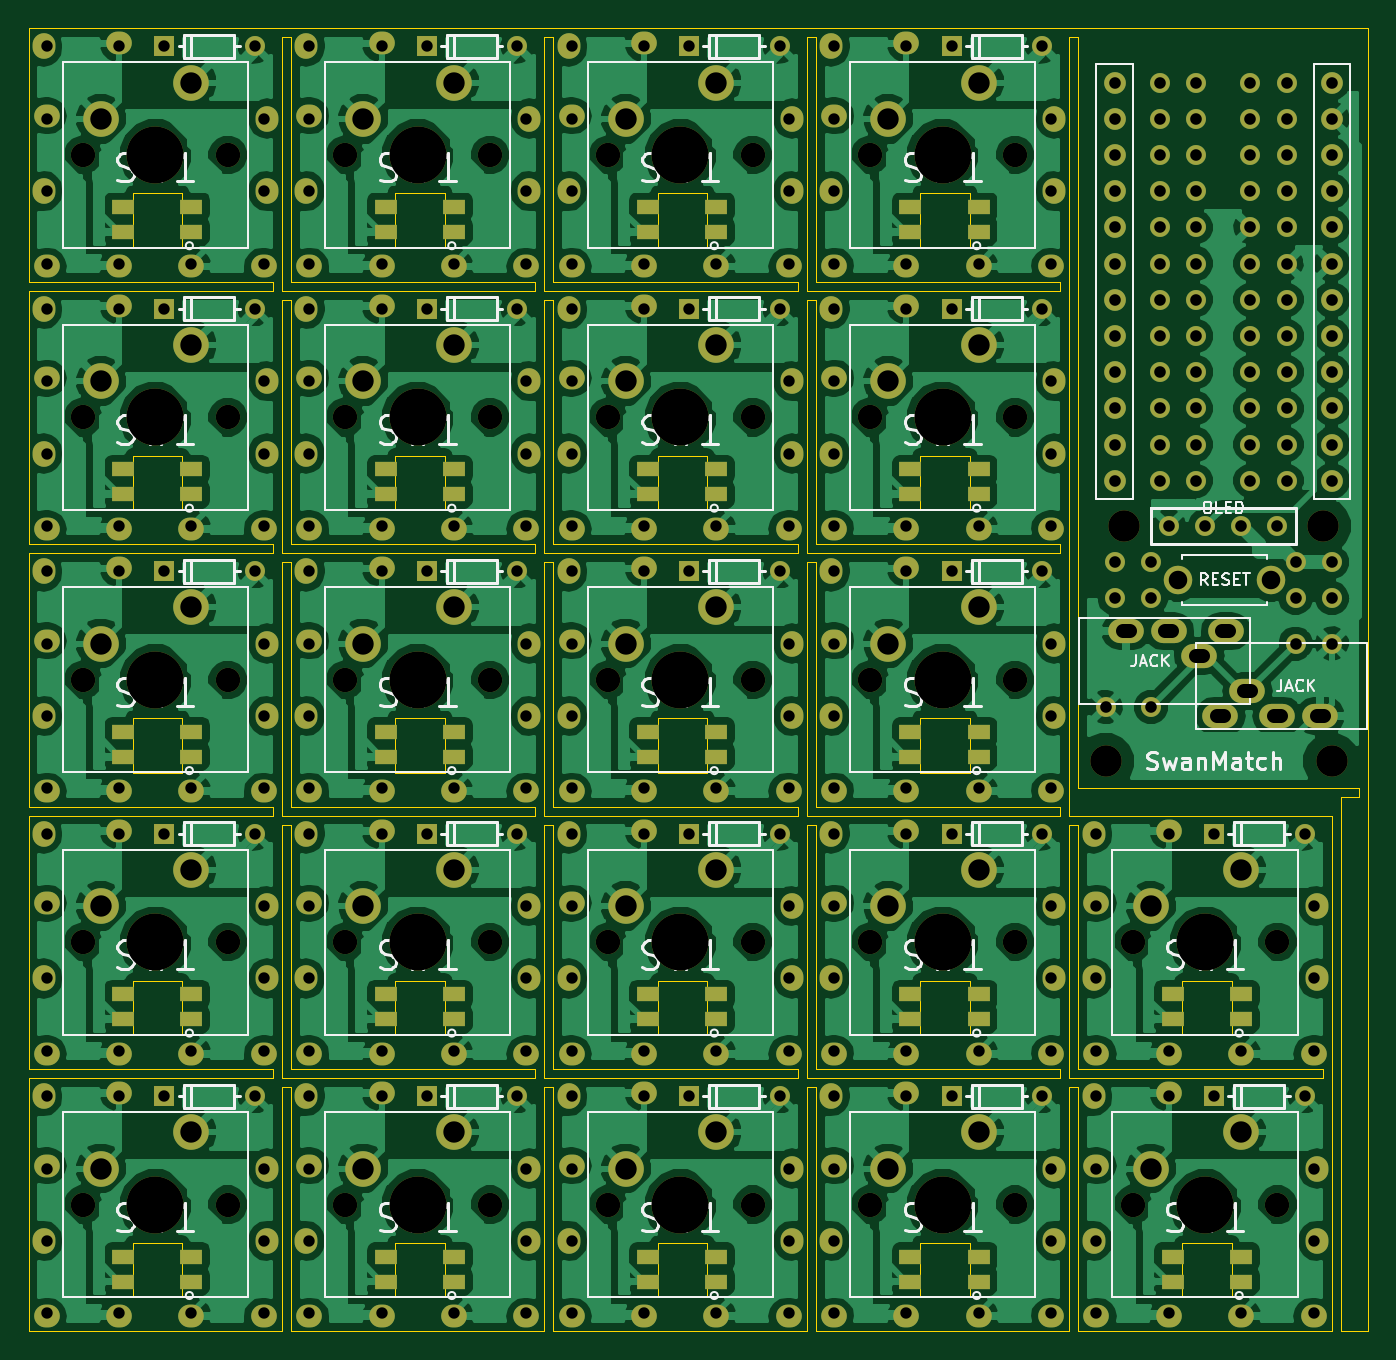
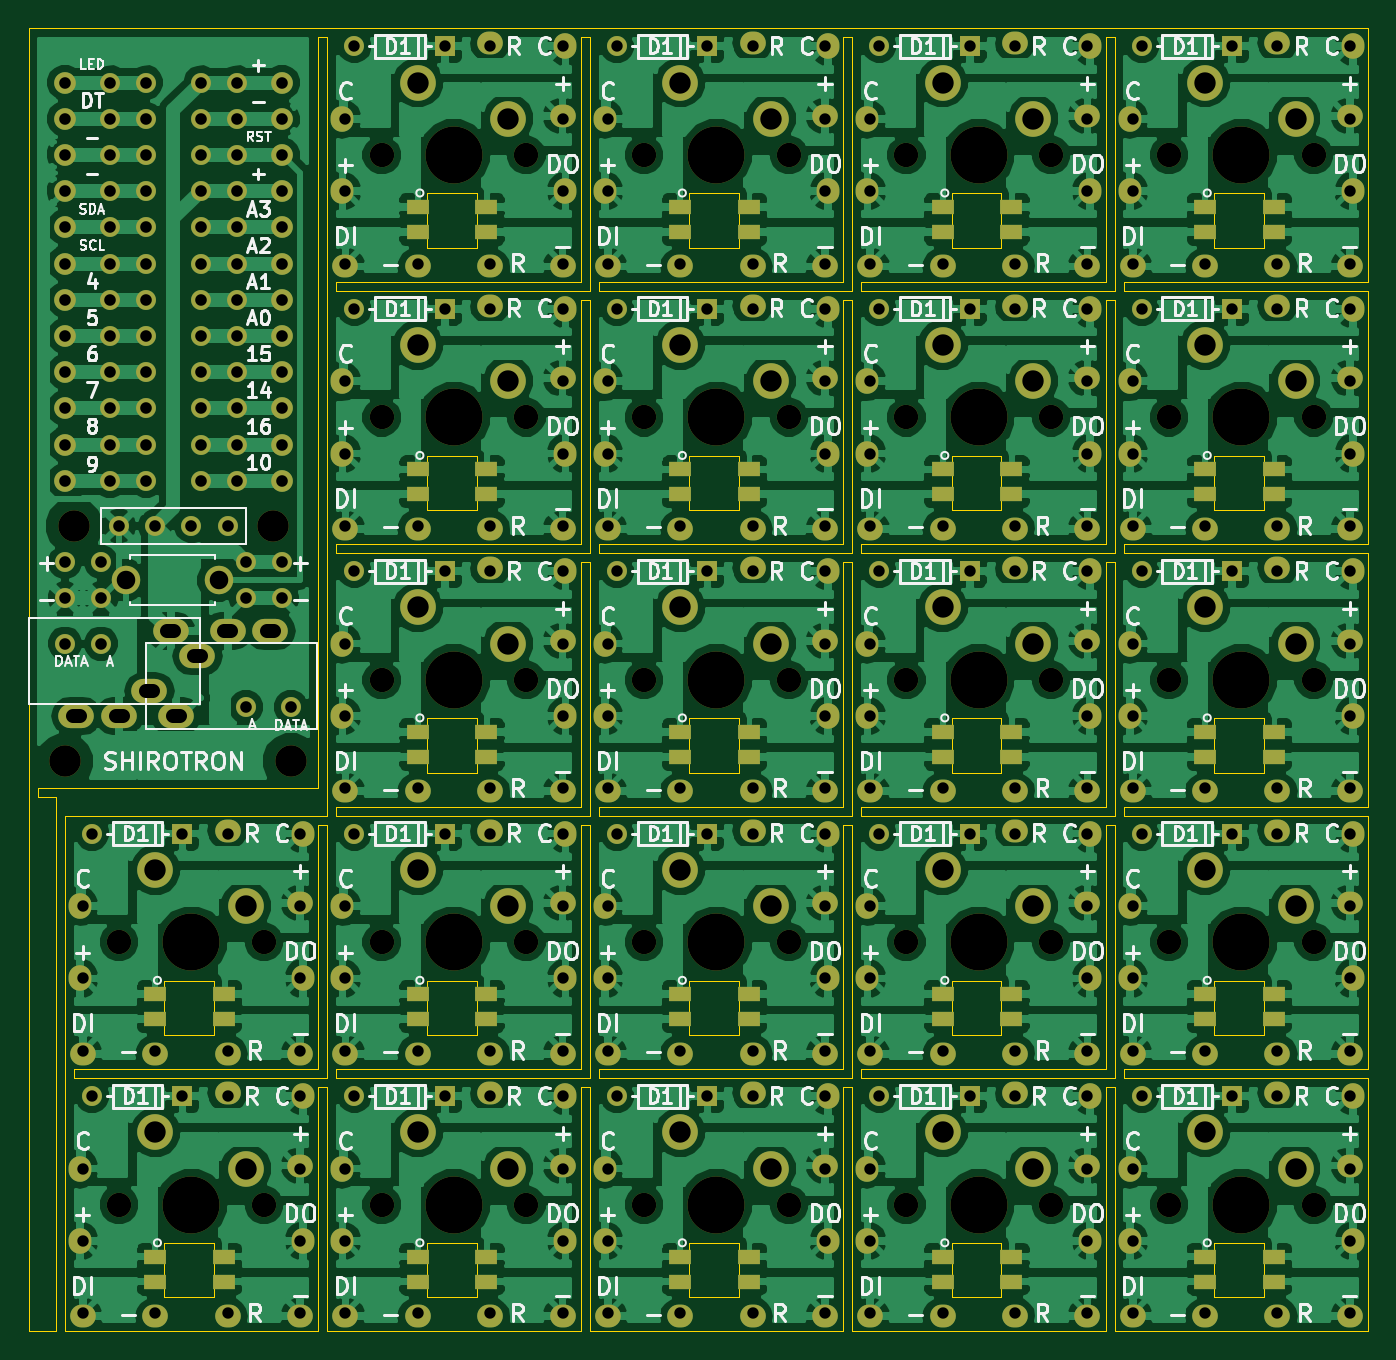
Circuit board: 8 layer files. Board 94.0 x 91.4 mm.
- bottom_copper: Cherry Mx Bitboard-B.Cu.gbl (500424 bytes)
- bottom_mask: Cherry Mx Bitboard-B.Mask.gbs (15658 bytes)
- bottom_silk: Cherry Mx Bitboard-B.SilkS.gbo (100731 bytes)
- outline: Cherry Mx Bitboard-Edge.Cuts.gm1 (11021 bytes)
- top_copper: Cherry Mx Bitboard-F.Cu.gtl (404259 bytes)
- top_mask: Cherry Mx Bitboard-F.Mask.gts (15658 bytes)
- top_silk: Cherry Mx Bitboard-F.SilkS.gto (39772 bytes)
- drill: Cherry Mx Bitboard.drl (7670 bytes)

=== bottom_copper: Cherry Mx Bitboard-B.Cu.gbl (500424 bytes, source omitted) ===
=== bottom_mask: Cherry Mx Bitboard-B.Mask.gbs (15658 bytes, source omitted) ===
=== bottom_silk: Cherry Mx Bitboard-B.SilkS.gbo (100731 bytes, source omitted) ===
=== outline: Cherry Mx Bitboard-Edge.Cuts.gm1 (11021 bytes, source omitted) ===
=== top_copper: Cherry Mx Bitboard-F.Cu.gtl (404259 bytes, source omitted) ===
=== top_mask: Cherry Mx Bitboard-F.Mask.gts (15658 bytes, source omitted) ===
=== top_silk: Cherry Mx Bitboard-F.SilkS.gto (39772 bytes, source omitted) ===
=== drill: Cherry Mx Bitboard.drl (7670 bytes, source omitted) ===
